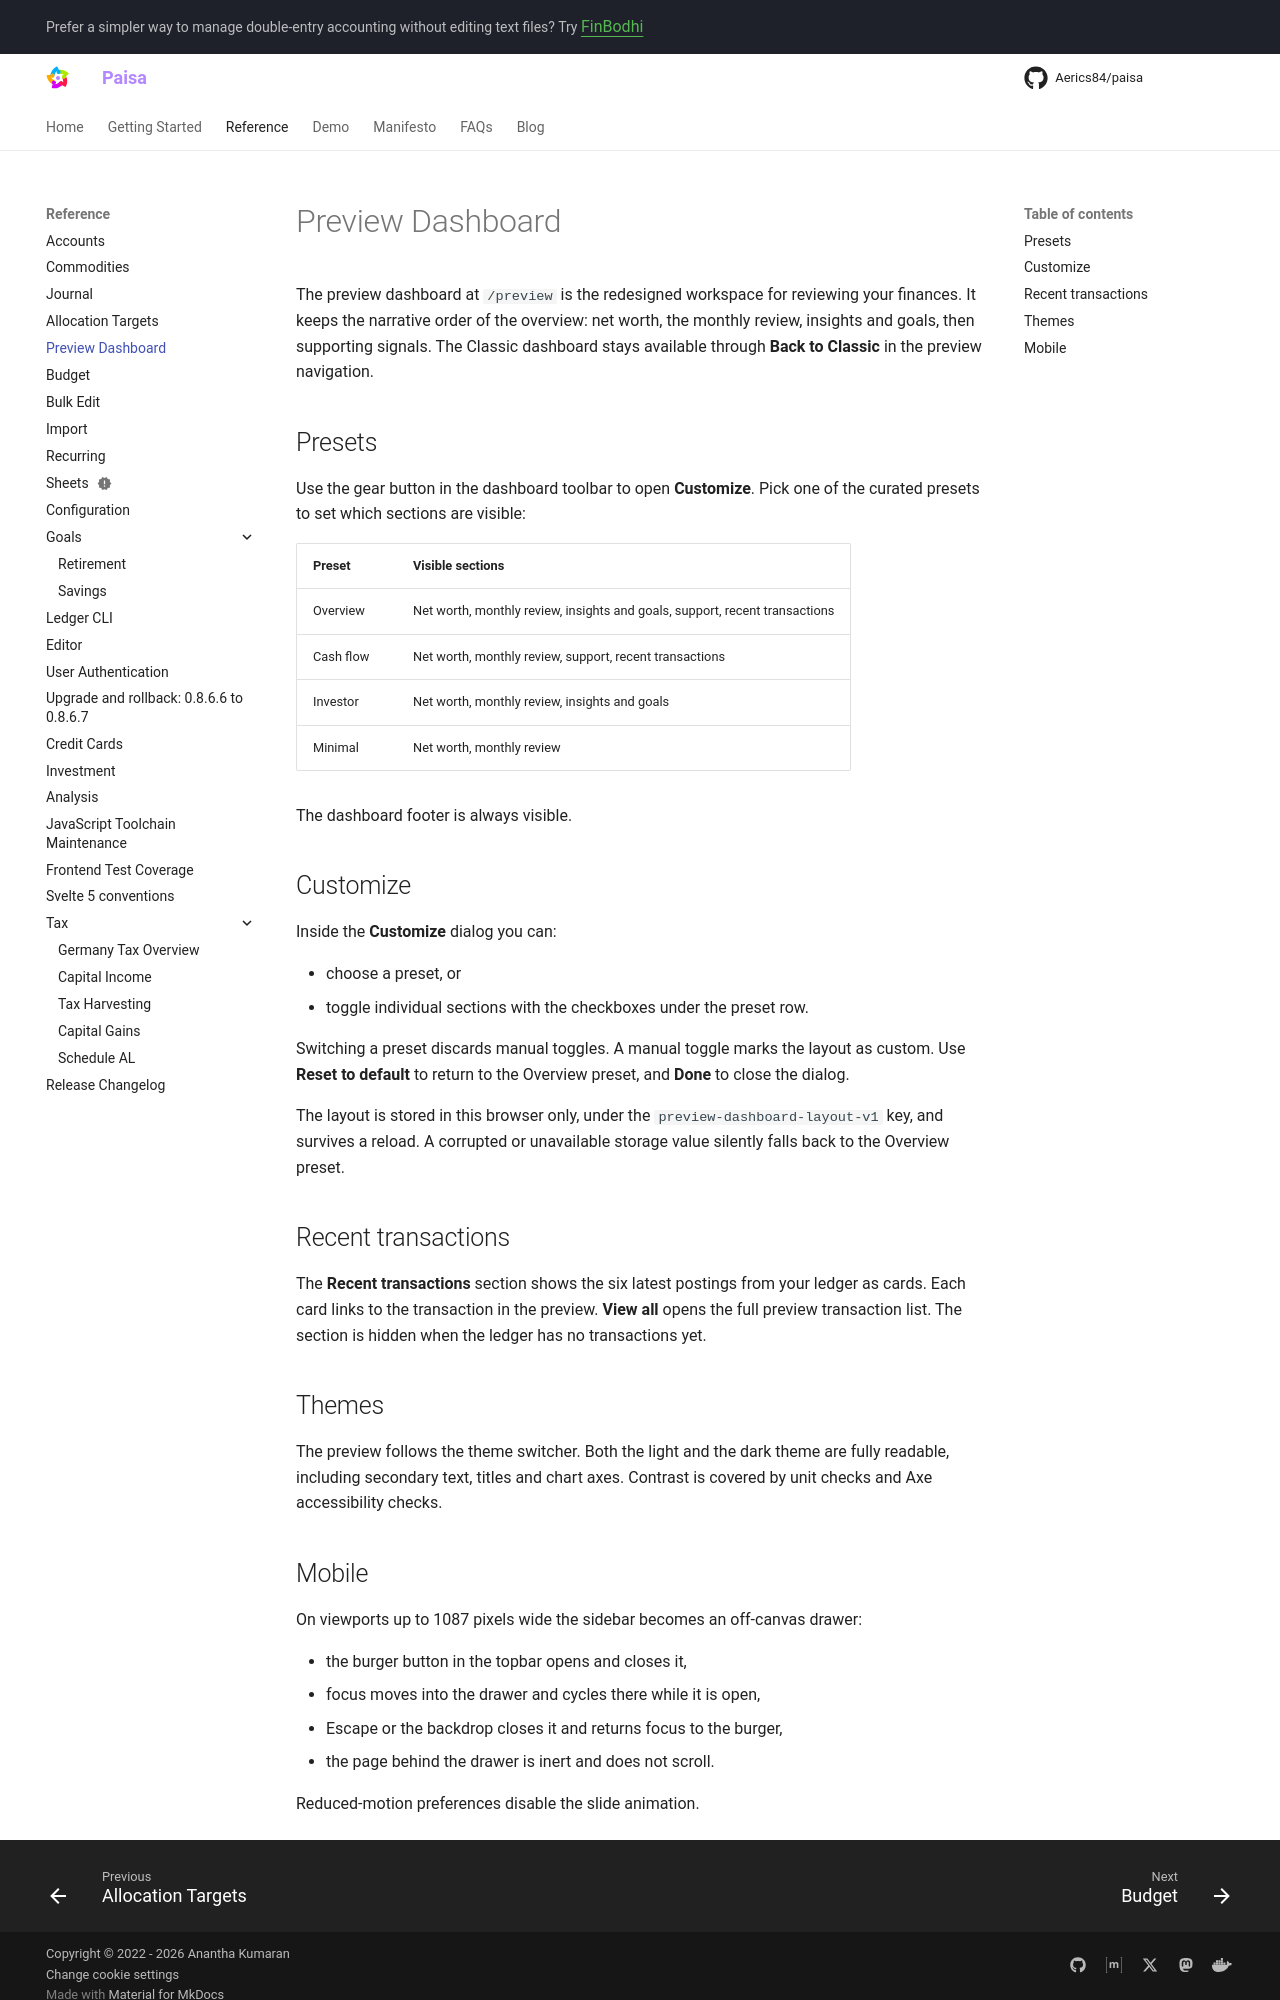

repository: Aerics84/paisa · page: reference/dashboard/index.html · generator: mkdocs

---
description: "The preview dashboard: presets, section visibility, recent transactions, themes and the mobile drawer."
---

# Preview Dashboard

The preview dashboard at `/preview` is the redesigned workspace for reviewing your finances. It
keeps the narrative order of the overview: net worth, the monthly review, insights and goals, then
supporting signals. The Classic dashboard stays available through **Back to Classic** in the
preview navigation.

## Presets

Use the gear button in the dashboard toolbar to open **Customize**. Pick one of the curated presets
to set which sections are visible:

| Preset    | Visible sections                                                            |
| --------- | --------------------------------------------------------------------------- |
| Overview  | Net worth, monthly review, insights and goals, support, recent transactions |
| Cash flow | Net worth, monthly review, support, recent transactions                     |
| Investor  | Net worth, monthly review, insights and goals                               |
| Minimal   | Net worth, monthly review                                                   |

The dashboard footer is always visible.

## Customize

Inside the **Customize** dialog you can:

- choose a preset, or
- toggle individual sections with the checkboxes under the preset row.

Switching a preset discards manual toggles. A manual toggle marks the layout as custom. Use
**Reset to default** to return to the Overview preset, and **Done** to close the dialog.

The layout is stored in this browser only, under the `preview-dashboard-layout-v1` key, and survives
a reload. A corrupted or unavailable storage value silently falls back to the Overview preset.

## Recent transactions

The **Recent transactions** section shows the six latest postings from your ledger as cards. Each
card links to the transaction in the preview. **View all** opens the full preview transaction list.
The section is hidden when the ledger has no transactions yet.

## Themes

The preview follows the theme switcher. Both the light and the dark theme are fully readable,
including secondary text, titles and chart axes. Contrast is covered by unit checks and Axe
accessibility checks.
